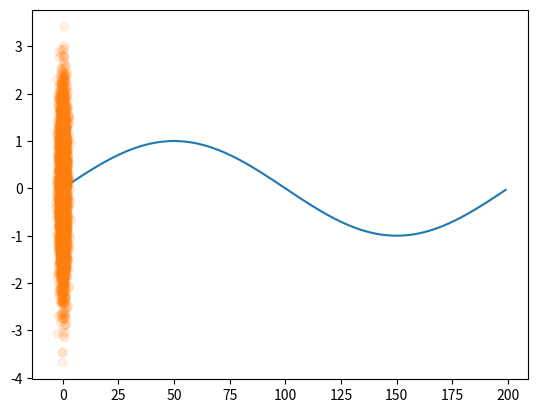

This figure's Python source:
#! /usr/bin/env python
# -*- coding: utf-8 -*-
import numpy as np
import matplotlib.pyplot as plt

s = np.sin(np.pi * np.arange(0.0, 2.0, 0.01))
t = plt.plot(s)
plt.show()

x = np.random.randn(5000)
y = np.random.randn(5000)
t = plt.plot(x, y, 'o', alpha = 0.1)
plt.show()